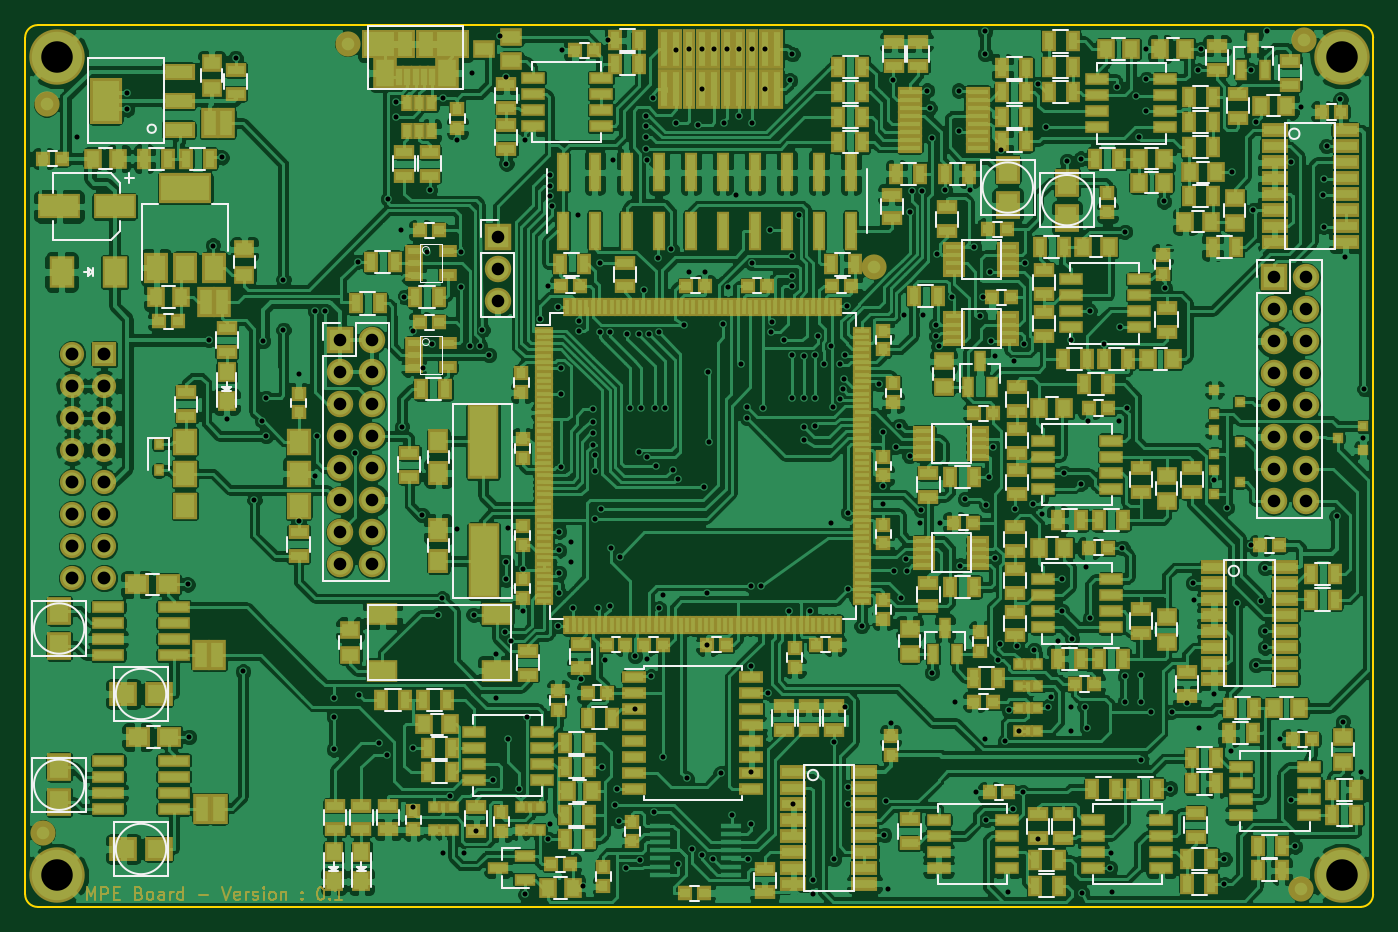
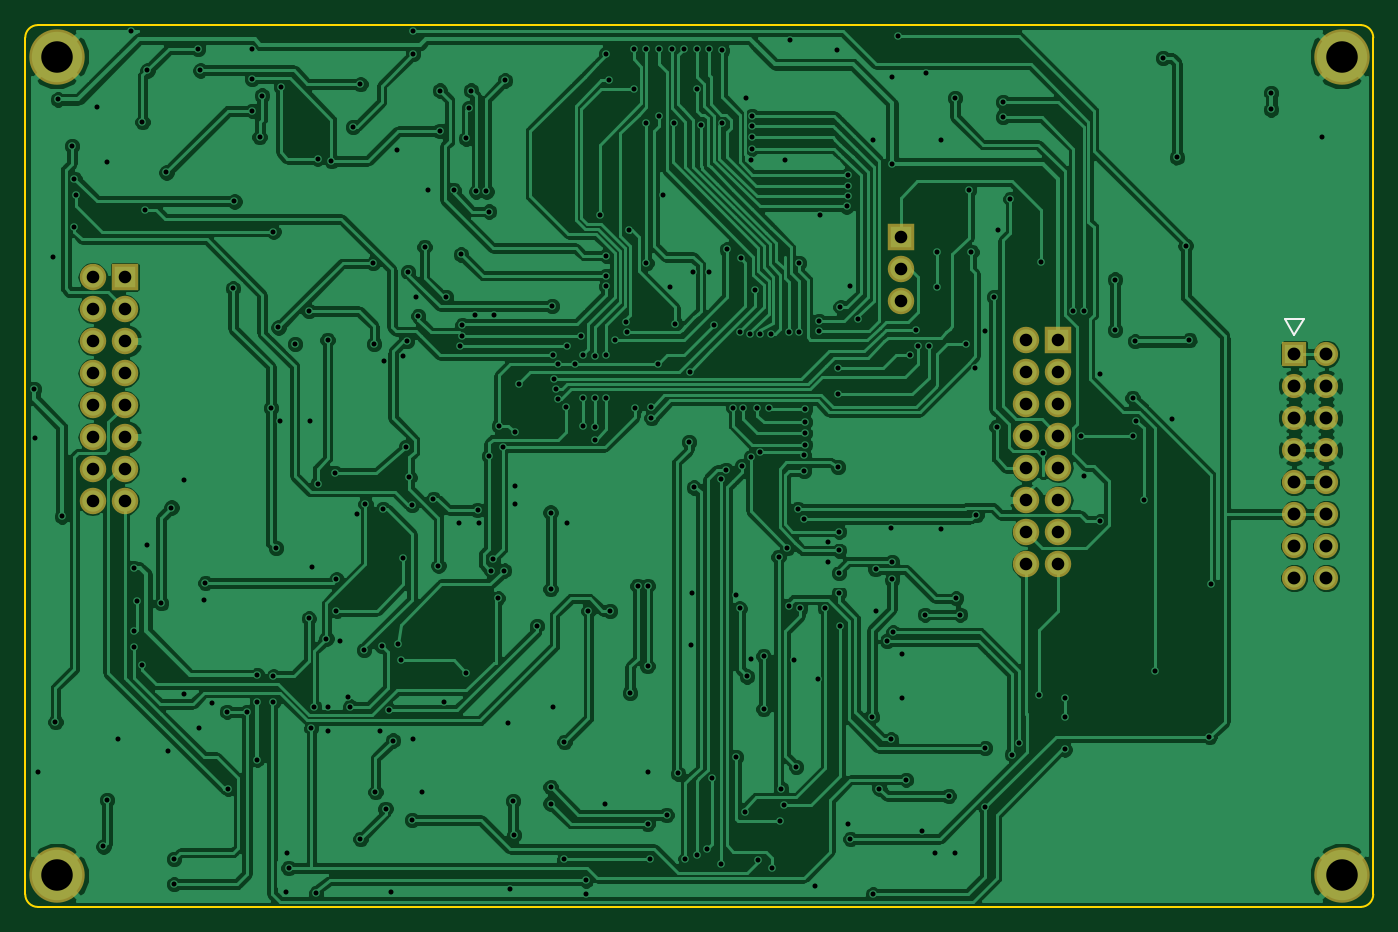
Circuit board: 10 layer files. Board 107.0 x 70.0 mm.
- bottom_copper: MPE_BOARD-B.Cu.gbl (253710 bytes)
- bottom_mask: MPE_BOARD-B.Mask.gbs (1858 bytes)
- paste: MPE_BOARD-B.Paste.gbp (277 bytes)
- bottom_silk: MPE_BOARD-B.SilkS.gbo (454 bytes)
- outline: MPE_BOARD-Edge.Cuts.gm1 (822 bytes)
- top_copper: MPE_BOARD-F.Cu.gtl (744128 bytes)
- top_mask: MPE_BOARD-F.Mask.gts (33595 bytes)
- paste: MPE_BOARD-F.Paste.gtp (26191 bytes)
- top_silk: MPE_BOARD-F.SilkS.gto (33162 bytes)
- drill: MPE_BOARD.drl (8101 bytes)

=== bottom_copper: MPE_BOARD-B.Cu.gbl (253710 bytes, source omitted) ===
=== bottom_mask: MPE_BOARD-B.Mask.gbs ===
G04 #@! TF.FileFunction,Soldermask,Bot*
%FSLAX46Y46*%
G04 Gerber Fmt 4.6, Leading zero omitted, Abs format (unit mm)*
G04 Created by KiCad (PCBNEW 4.0.1-stable) date 26/04/2018 08:46:55*
%MOMM*%
G01*
G04 APERTURE LIST*
%ADD10C,0.100000*%
%ADD11C,4.400000*%
%ADD12R,2.100000X2.100000*%
%ADD13O,2.100000X2.100000*%
%ADD14R,1.920000X1.920000*%
%ADD15C,1.920000*%
G04 APERTURE END LIST*
D10*
D11*
X154500000Y-107500000D03*
X52500000Y-42500000D03*
X154500000Y-42500000D03*
X52500000Y-107500000D03*
D12*
X87500000Y-56800000D03*
D13*
X87500000Y-59340000D03*
X87500000Y-61880000D03*
D12*
X75000000Y-65000000D03*
D13*
X77540000Y-65000000D03*
X75000000Y-67540000D03*
X77540000Y-67540000D03*
X75000000Y-70080000D03*
X77540000Y-70080000D03*
X75000000Y-72620000D03*
X77540000Y-72620000D03*
X75000000Y-75160000D03*
X77540000Y-75160000D03*
X75000000Y-77700000D03*
X77540000Y-77700000D03*
X75000000Y-80240000D03*
X77540000Y-80240000D03*
X75000000Y-82780000D03*
X77540000Y-82780000D03*
D12*
X149100000Y-60000000D03*
D13*
X151640000Y-60000000D03*
X149100000Y-62540000D03*
X151640000Y-62540000D03*
X149100000Y-65080000D03*
X151640000Y-65080000D03*
X149100000Y-67620000D03*
X151640000Y-67620000D03*
X149100000Y-70160000D03*
X151640000Y-70160000D03*
X149100000Y-72700000D03*
X151640000Y-72700000D03*
X149100000Y-75240000D03*
X151640000Y-75240000D03*
X149100000Y-77780000D03*
X151640000Y-77780000D03*
D14*
X56270000Y-66110000D03*
D15*
X53730000Y-66110000D03*
X56270000Y-68650000D03*
X53730000Y-68650000D03*
X56270000Y-71190000D03*
X53730000Y-71190000D03*
X56270000Y-73730000D03*
X53730000Y-73730000D03*
X56270000Y-76270000D03*
X53730000Y-76270000D03*
X56270000Y-78810000D03*
X53730000Y-78810000D03*
X56270000Y-81350000D03*
X53730000Y-81350000D03*
X56270000Y-83890000D03*
X53730000Y-83890000D03*
M02*

=== paste: MPE_BOARD-B.Paste.gbp ===
G04 #@! TF.FileFunction,Paste,Bot*
%FSLAX46Y46*%
G04 Gerber Fmt 4.6, Leading zero omitted, Abs format (unit mm)*
G04 Created by KiCad (PCBNEW 4.0.1-stable) date 26/04/2018 08:46:55*
%MOMM*%
G01*
G04 APERTURE LIST*
%ADD10C,0.100000*%
G04 APERTURE END LIST*
D10*
M02*

=== bottom_silk: MPE_BOARD-B.SilkS.gbo ===
G04 #@! TF.FileFunction,Legend,Bot*
%FSLAX46Y46*%
G04 Gerber Fmt 4.6, Leading zero omitted, Abs format (unit mm)*
G04 Created by KiCad (PCBNEW 4.0.1-stable) date 26/04/2018 08:46:55*
%MOMM*%
G01*
G04 APERTURE LIST*
%ADD10C,0.100000*%
%ADD11C,0.120000*%
G04 APERTURE END LIST*
D10*
D11*
X56270000Y-64590000D02*
X55510000Y-63320000D01*
X55510000Y-63320000D02*
X57030000Y-63320000D01*
X57030000Y-63320000D02*
X56270000Y-64590000D01*
M02*

=== outline: MPE_BOARD-Edge.Cuts.gm1 ===
G04 #@! TF.FileFunction,Profile,NP*
%FSLAX46Y46*%
G04 Gerber Fmt 4.6, Leading zero omitted, Abs format (unit mm)*
G04 Created by KiCad (PCBNEW 4.0.1-stable) date 26/04/2018 08:46:55*
%MOMM*%
G01*
G04 APERTURE LIST*
%ADD10C,0.100000*%
%ADD11C,0.150000*%
G04 APERTURE END LIST*
D10*
D11*
X157000000Y-41000000D02*
G75*
G03X156000000Y-40000000I-1000000J0D01*
G01*
X156000000Y-110000000D02*
G75*
G03X157000000Y-109000000I0J1000000D01*
G01*
X50000000Y-109000000D02*
G75*
G03X51000000Y-110000000I1000000J0D01*
G01*
X51000000Y-40000000D02*
G75*
G03X50000000Y-41000000I0J-1000000D01*
G01*
X157000000Y-41000000D02*
X157000000Y-109000000D01*
X50000000Y-41000000D02*
X50000000Y-109000000D01*
X51000000Y-110000000D02*
X156000000Y-110000000D01*
X51000000Y-40000000D02*
X156000000Y-40000000D01*
M02*

=== top_copper: MPE_BOARD-F.Cu.gtl (744128 bytes, source omitted) ===
=== top_mask: MPE_BOARD-F.Mask.gts (33595 bytes, source omitted) ===
=== paste: MPE_BOARD-F.Paste.gtp (26191 bytes, source omitted) ===
=== top_silk: MPE_BOARD-F.SilkS.gto (33162 bytes, source omitted) ===
=== drill: MPE_BOARD.drl (8101 bytes, source omitted) ===
